Run: headless pygame with SDL's dummy video driver; simulated clock (each Clock.tick advances the game by its frame time, no real sleeping); random seed 0; keys injected as events and as key.get_pressed() state; mouse plan: one left click at the window centre at the start of phase 2, then a move to the lower-right quarter at the start of phase 3.
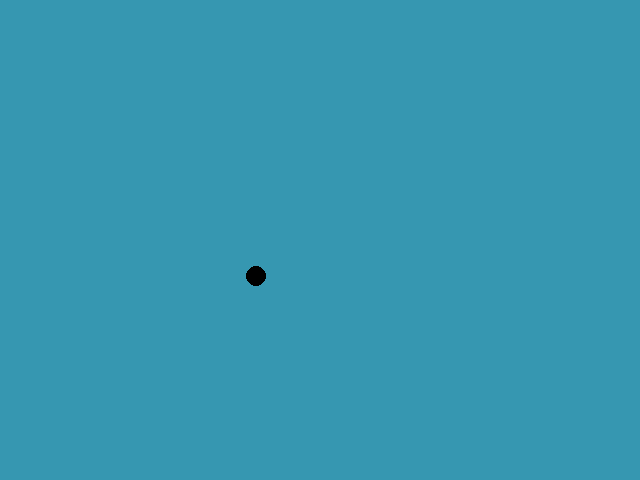
Frame 1 of 4 · flips 1–60 · no input
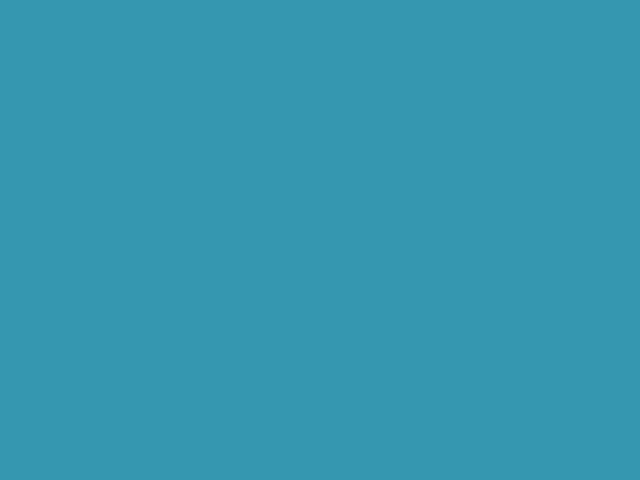
Frame 2 of 4 · flips 61–180 · clicked the window centre · tapped SPACE, RETURN · held RIGHT (→), D
Frame 3 of 4 · flips 181–300 · moved the mouse to the lower-right quarter · held DOWN (↓), S · screen unchanged from frame 2, image omitted
Frame 4 of 4 · flips 301–420 · held LEFT (←), A, UP (↑), W · screen unchanged from frame 3, image omitted

The pygame program that drew these frames:

import pygame 
pygame.init()

#Farbplatte
ORANGE  = ( 255, 140, 0)
ROT     = ( 255, 0, 0)
GRUEN   = ( 0, 255, 0)
SCHWARZ = ( 0, 0, 0)
WEISS   = ( 255, 255, 255)
BLAU    = ( 0, 0, 255)
TÜRKIS  = ( 54, 151, 177)

FENSTERBREITE = 640 


#Fenster öffnen
pygame.display.set_mode((640, 480))
screen = pygame.display.set_mode((640, 480))

#titel für Fenserkopf
pygame.display.set_caption("1. Pygame-spiel")

#Bildschirm aktualieisrung einstellen
clock = pygame.time.Clock()

# activity boolien 
gameactive = True

#definition of the variables for ball position
ballpos_x = 10 
ballpos_y = 30


#hauptroutine
while gameactive:
    for event in pygame.event.get():
        if event.type == pygame.QUIT:
            gameactive = False
            print("Spieler hat Quit-Button betätigt")
        elif event.type == pygame.KEYDOWN:
            print("Spieler hat Taste gedrückt")
            
            # Taste für Spieler 1
            if event.key == pygame.K_w:
                print("Spieler hat Taste w gedrückt")
            elif event.key == pygame.K_a:
                print("Spieler hat Taste a gedrückt")
            elif event.key == pygame.K_s:
                print("Spieler hat Taste s gedrückt")
            elif event.key == pygame.K_d:
                print("Spieler hat Taste d gedrückt")
            
            # Taste für Spieler 2
            elif event.key == pygame.K_RIGHT:
                print("Spieler hat Pfeiltaste rechts gedrückt")
            elif event.key == pygame.K_LEFT:
                print("Spieler hat Pfeiltaste links gedrückt")
            elif event.key == pygame.K_UP:
                print("Spieler hat Pfeiltaste hoch gedrückt")
            elif event.key == pygame.K_DOWN:
                print("Spieler hat Pfeiltaste runter gedrückt")
            elif event.key == pygame.K_SPACE:
                print("Spieler hat Leertaste gedrückt") 
        
        
        elif event.type == pygame.MOUSEBUTTONDOWN:
            print("Spieler hast Maus abetätigt")    

    # Spiellogik hier integrieren

    #Spielfeld löschen 
    screen.fill(TÜRKIS)

    #Spielfeld/figur(en) zeichnen (davor Spielfeld löschen)
    pygame.draw.ellipse(screen, SCHWARZ, [ballpos_x, ballpos_y ,20,20])

    #moving the ball
    ballpos_x += 4
    ballpos_y += 4 

    #Fenster aktualisieren
    pygame.display.flip()

    #Refresh-Zeiten festlegen
    clock.tick(60)

pygame.quit()
